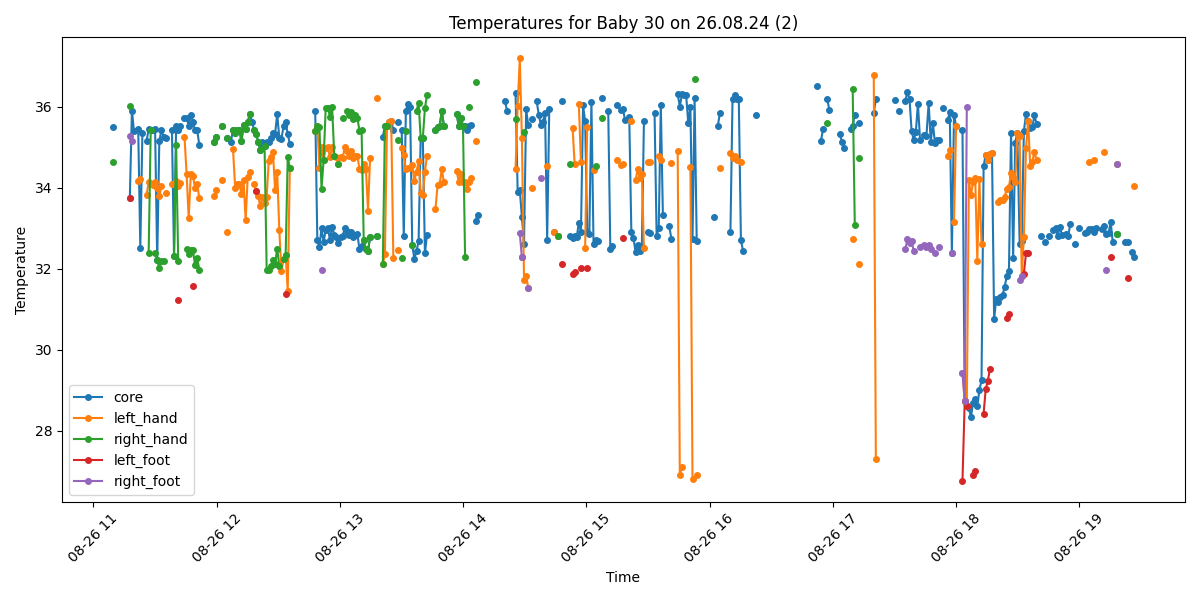

Data behind this chart, as committed beside it:
Process, Image Path, core, left_hand, right_hand, left_foot, right_foot, limbs_avg, core_minus_limbs, diagnosis
True, /data/uabcvmsc/shared/newborn/30/26.08.2…, 35.51, , 34.63, , , 34.63, 0.88, Normal
False, /data/uabcvmsc/shared/newborn/30/26.08.2…, , , , , , , , 
False, /data/uabcvmsc/shared/newborn/30/26.08.2…, , , , , , , , 
False, /data/uabcvmsc/shared/newborn/30/26.08.2…, , , , , , , , 
False, /data/uabcvmsc/shared/newborn/30/26.08.2…, , , , , , , , 
False, /data/uabcvmsc/shared/newborn/30/26.08.2…, , , , , , , , 
False, /data/uabcvmsc/shared/newborn/30/26.08.2…, , , , , , , , 
False, /data/uabcvmsc/shared/newborn/30/26.08.2…, , , , , , , , 
True, /data/uabcvmsc/shared/newborn/30/26.08.2…, 33.76, , 36.03, 33.76, 35.28, 35.02, -1.26, Hypothermia
True, /data/uabcvmsc/shared/newborn/30/26.08.2…, 35.91, , , , 35.16, 35.16, 0.75, Normal
True, /data/uabcvmsc/shared/newborn/30/26.08.2…, 35.4, , , , , , , Normal
False, /data/uabcvmsc/shared/newborn/30/26.08.2…, , , , , , , , 
True, /data/uabcvmsc/shared/newborn/30/26.08.2…, 35.46, 34.18, , , , 34.18, 1.28, Normal
True, /data/uabcvmsc/shared/newborn/30/26.08.2…, 32.52, 34.23, , , , 34.23, -1.71, Hypothermia
True, /data/uabcvmsc/shared/newborn/30/26.08.2…, 35.36, , , , , , , Normal
False, /data/uabcvmsc/shared/newborn/30/26.08.2…, , , , , , , , 
True, /data/uabcvmsc/shared/newborn/30/26.08.2…, 35.16, 33.83, , , , 33.83, 1.33, Normal
True, /data/uabcvmsc/shared/newborn/30/26.08.2…, 35.45, 34.14, 32.38, , , 33.26, 2.19, Normal
True, /data/uabcvmsc/shared/newborn/30/26.08.2…, 35.44, 34.1, 35.44, , , 34.77, 0.67, Normal
True, /data/uabcvmsc/shared/newborn/30/26.08.2…, 35.43, 34.06, , , , 34.06, 1.37, Normal
True, /data/uabcvmsc/shared/newborn/30/26.08.2…, 35.45, 34.14, 32.38, , , 33.26, 2.19, Normal
True, /data/uabcvmsc/shared/newborn/30/26.08.2…, 32.21, 33.99, 32.21, , , 33.1, -0.89, Hypothermia
True, /data/uabcvmsc/shared/newborn/30/26.08.2…, 35.15, 33.79, 32.01, , , 32.9, 2.25, Normal
True, /data/uabcvmsc/shared/newborn/30/26.08.2…, 35.43, 34.04, 32.18, , , 33.11, 2.32, Normal
True, /data/uabcvmsc/shared/newborn/30/26.08.2…, 35.26, , 32.19, , , 32.19, 3.07, Peripheral shutdown
True, /data/uabcvmsc/shared/newborn/30/26.08.2…, 35.24, 33.88, , , , 33.88, 1.36, Normal
False, /data/uabcvmsc/shared/newborn/30/26.08.2…, , , , , , , , 
False, /data/uabcvmsc/shared/newborn/30/26.08.2…, , , , , , , , 
True, /data/uabcvmsc/shared/newborn/30/26.08.2…, 35.44, 34.1, , , , 34.1, 1.34, Normal
True, /data/uabcvmsc/shared/newborn/30/26.08.2…, 32.32, , 32.32, , , 32.32, 0.0, Hypothermia
True, /data/uabcvmsc/shared/newborn/30/26.08.2…, 35.54, 34.18, 35.07, , , 34.62, 0.92, Normal
True, /data/uabcvmsc/shared/newborn/30/26.08.2…, 35.43, 34.04, 32.18, 31.23, , 32.48, 2.95, Peripheral shutdown
True, /data/uabcvmsc/shared/newborn/30/26.08.2…, 35.53, 34.12, , , , 34.12, 1.41, Normal
False, /data/uabcvmsc/shared/newborn/30/26.08.2…, , , , , , , , 
True, /data/uabcvmsc/shared/newborn/30/26.08.2…, 35.73, 35.26, , , , 35.26, 0.47, Normal
True, /data/uabcvmsc/shared/newborn/30/26.08.2…, 35.73, 34.34, 32.48, , , 33.41, 2.32, Normal
True, /data/uabcvmsc/shared/newborn/30/26.08.2…, 35.54, 33.25, 32.36, , , 32.8, 2.74, Peripheral shutdown
True, /data/uabcvmsc/shared/newborn/30/26.08.2…, 35.81, 34.34, 32.46, , , 33.4, 2.41, Normal
True, /data/uabcvmsc/shared/newborn/30/26.08.2…, 35.64, 34.3, 32.46, 31.58, , 32.78, 2.86, Peripheral shutdown
True, /data/uabcvmsc/shared/newborn/30/26.08.2…, 35.42, 34.0, 32.1, , , 33.05, 2.37, Normal
True, /data/uabcvmsc/shared/newborn/30/26.08.2…, 35.44, 34.1, 32.26, , , 33.18, 2.26, Normal
True, /data/uabcvmsc/shared/newborn/30/26.08.2…, 35.05, 33.74, 31.98, , , 32.86, 2.19, Normal
False, /data/uabcvmsc/shared/newborn/30/26.08.2…, , , , , , , , 
False, /data/uabcvmsc/shared/newborn/30/26.08.2…, , , , , , , , 
False, /data/uabcvmsc/shared/newborn/30/26.08.2…, , , , , , , , 
False, /data/uabcvmsc/shared/newborn/30/26.08.2…, , , , , , , , 
False, /data/uabcvmsc/shared/newborn/30/26.08.2…, , , , , , , , 
False, /data/uabcvmsc/shared/newborn/30/26.08.2…, , , , , , , , 
True, /data/uabcvmsc/shared/newborn/30/26.08.2…, 35.14, 33.8, 35.14, , , 34.47, 0.67, Normal
True, /data/uabcvmsc/shared/newborn/30/26.08.2…, 35.25, 33.94, 35.25, , , 34.6, 0.65, Normal
False, /data/uabcvmsc/shared/newborn/30/26.08.2…, , , , , , , , 
False, /data/uabcvmsc/shared/newborn/30/26.08.2…, , , , , , , , 
True, /data/uabcvmsc/shared/newborn/30/26.08.2…, 35.54, 34.2, 35.54, , , 34.87, 0.67, Normal
False, /data/uabcvmsc/shared/newborn/30/26.08.2…, , , , , , , , 
True, /data/uabcvmsc/shared/newborn/30/26.08.2…, 35.23, 32.92, 35.23, , , 34.08, 1.15, Normal
False, /data/uabcvmsc/shared/newborn/30/26.08.2…, , , , , , , , 
True, /data/uabcvmsc/shared/newborn/30/26.08.2…, 35.14, , , , , , , Normal
True, /data/uabcvmsc/shared/newborn/30/26.08.2…, 35.43, 34.96, 35.43, , , 35.2, 0.23, Normal
True, /data/uabcvmsc/shared/newborn/30/26.08.2…, 35.35, 33.99, 35.35, , , 34.67, 0.68, Normal
True, /data/uabcvmsc/shared/newborn/30/26.08.2…, 35.44, 34.1, 35.44, , , 34.77, 0.67, Normal
... 440 more rows
